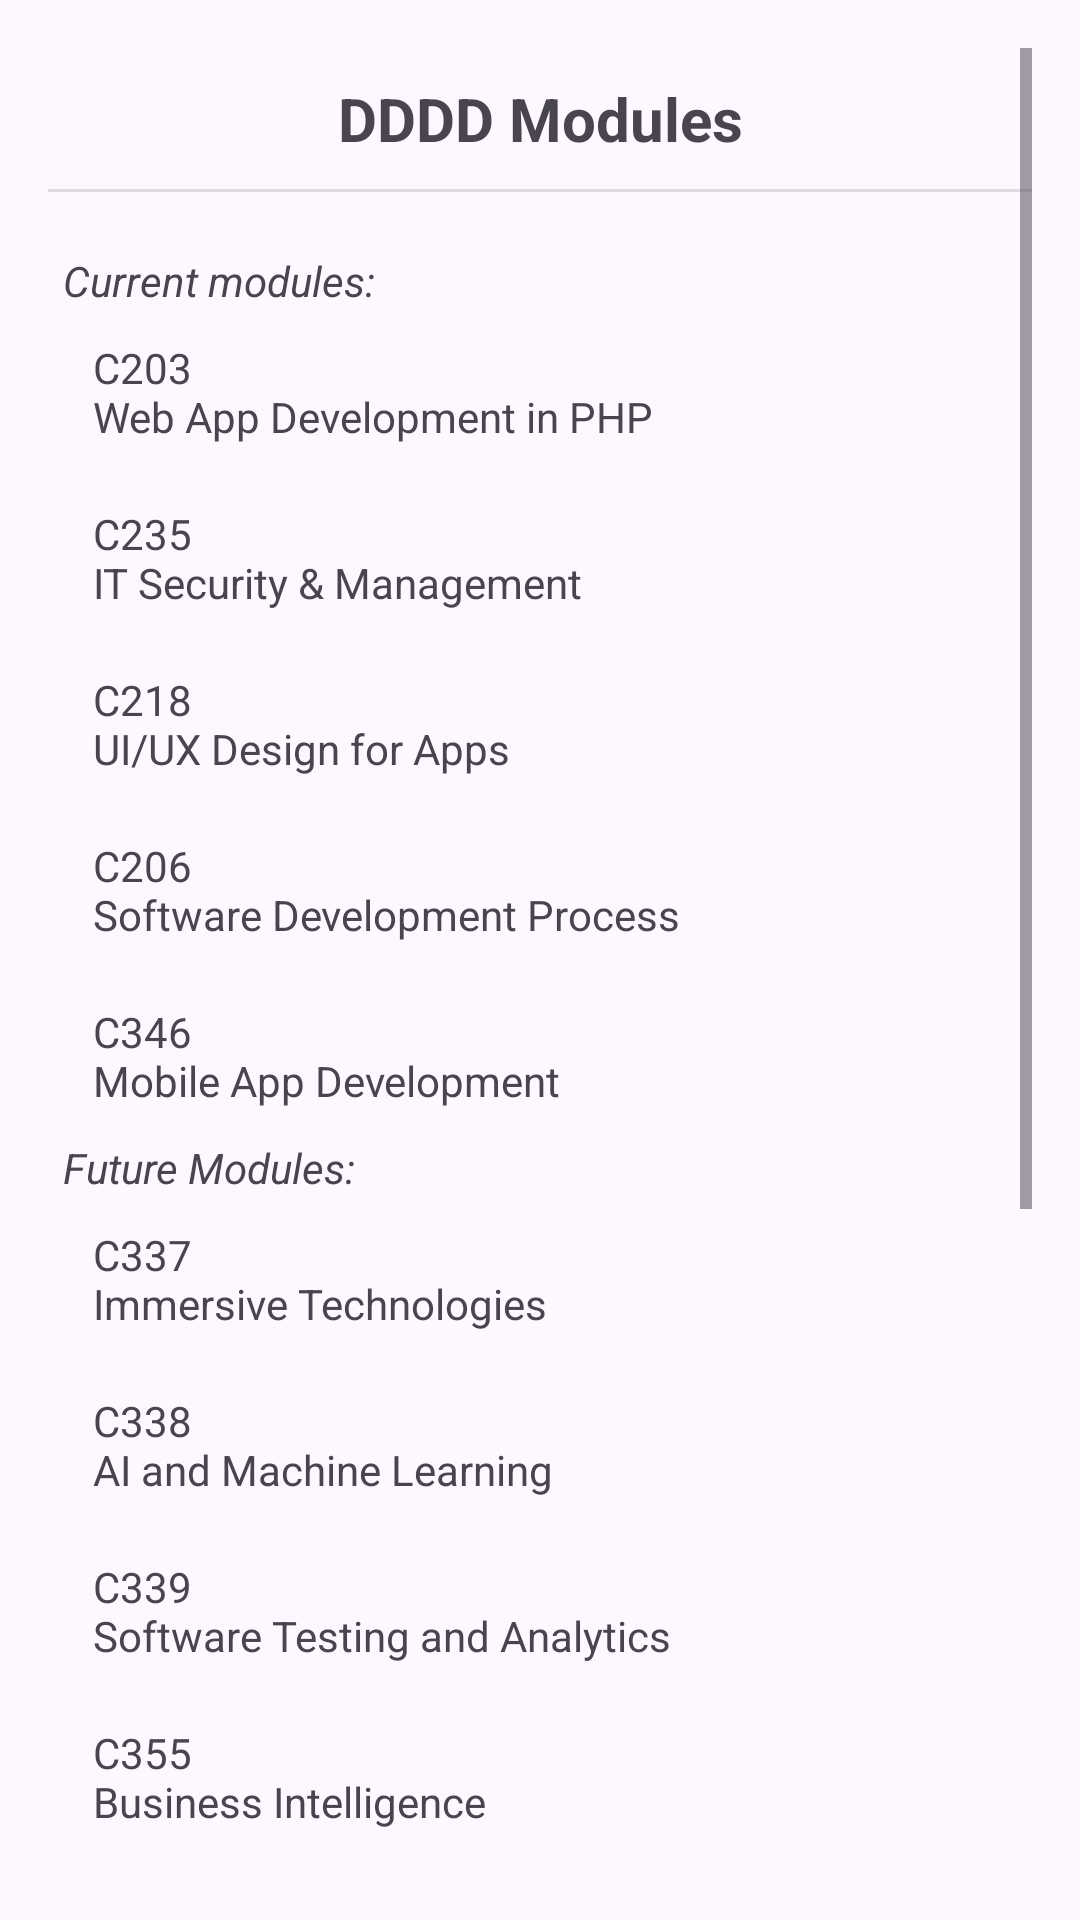

The Android layout XML behind this screen, and the referenced resources:
<!-- AndroidManifest.xml: application theme Theme.L05_MyModules -->
<!-- res/layout/activity_main.xml -->
<?xml version="1.0" encoding="utf-8"?>
<LinearLayout xmlns:android="http://schemas.android.com/apk/res/android"
    android:layout_width="match_parent"
    android:layout_height="match_parent"
    android:orientation="vertical"
    android:padding="16dp">


    <ScrollView
        android:layout_width="match_parent"
        android:layout_height="match_parent">

        <LinearLayout
            android:layout_width="match_parent"
            android:layout_height="wrap_content"
            android:orientation="vertical" >

            <TextView
                android:id="@+id/tvMyMod"
                android:layout_width="match_parent"
                android:layout_height="wrap_content"
                android:gravity="center"
                android:padding="10dp"
                android:text="@string/myMod"
                android:textSize="20sp"
                android:textStyle="bold" />

            <View
                android:id="@+id/divider"
                android:layout_width="match_parent"
                android:layout_height="1dp"
                android:background="?android:attr/listDivider"
                android:padding="30dp"
                android:scrollbarSize="12dp" />

            <LinearLayout
                android:layout_width="match_parent"
                android:layout_height="match_parent"
                android:orientation="vertical"
                android:paddingLeft="5dp"
                android:paddingTop="20dp">

                <TextView
                    android:id="@+id/textView11"
                    android:layout_width="match_parent"
                    android:layout_height="wrap_content"
                    android:text="@string/cur"
                    android:textStyle="italic" />

                <TextView
                    android:id="@+id/tvc203"
                    android:layout_width="match_parent"
                    android:layout_height="wrap_content"
                    android:padding="10dp"
                    android:text="@string/C203" />

                <TextView
                    android:id="@+id/tvc235"
                    android:layout_width="match_parent"
                    android:layout_height="wrap_content"
                    android:padding="10dp"
                    android:text="@string/c235" />

                <TextView
                    android:id="@+id/tvc218"
                    android:layout_width="match_parent"
                    android:layout_height="wrap_content"
                    android:padding="10dp"
                    android:text="@string/c218" />

                <TextView
                    android:id="@+id/tvc206"
                    android:layout_width="match_parent"
                    android:layout_height="wrap_content"
                    android:padding="10dp"
                    android:text="@string/c206" />

                <TextView
                    android:id="@+id/tvc346"
                    android:layout_width="match_parent"
                    android:layout_height="wrap_content"
                    android:padding="10dp"
                    android:text="@string/c346" />

                <TextView
                    android:id="@+id/textView12"
                    android:layout_width="match_parent"
                    android:layout_height="wrap_content"
                    android:text="@string/fut"
                    android:textStyle="italic" />

                <TextView
                    android:id="@+id/tvc337"
                    android:layout_width="match_parent"
                    android:layout_height="wrap_content"
                    android:padding="10dp"
                    android:text="@string/c337" />

                <TextView
                    android:id="@+id/tvc338"
                    android:layout_width="match_parent"
                    android:layout_height="wrap_content"
                    android:padding="10dp"
                    android:text="@string/c338" />

                <TextView
                    android:id="@+id/tvc339"
                    android:layout_width="match_parent"
                    android:layout_height="wrap_content"
                    android:padding="10dp"
                    android:text="@string/c339" />

                <TextView
                    android:id="@+id/tvc355"
                    android:layout_width="match_parent"
                    android:layout_height="wrap_content"
                    android:padding="10dp"
                    android:text="@string/c355" />

                <TextView
                    android:id="@+id/tvt252"
                    android:layout_width="match_parent"
                    android:layout_height="wrap_content"
                    android:padding="10dp"
                    android:text="@string/t252" />

                <TextView
                    android:id="@+id/textView13"
                    android:layout_width="match_parent"
                    android:layout_height="wrap_content"
                    android:text="@string/past"
                    android:textStyle="italic" />

                <TextView
                    android:id="@+id/tva113"
                    android:layout_width="match_parent"
                    android:layout_height="wrap_content"
                    android:padding="10dp"
                    android:text="@string/a113" />

                <TextView
                    android:id="@+id/tvc105"
                    android:layout_width="match_parent"
                    android:layout_height="wrap_content"
                    android:padding="10dp"
                    android:text="@string/c105" />

                <TextView
                    android:id="@+id/tvc109"
                    android:layout_width="match_parent"
                    android:layout_height="wrap_content"
                    android:padding="10dp"
                    android:text="@string/c109" />

                <TextView
                    android:id="@+id/tvc207"
                    android:layout_width="match_parent"
                    android:layout_height="wrap_content"
                    android:padding="10dp"
                    android:text="@string/c207" />

                <TextView
                    android:id="@+id/tvc227"
                    android:layout_width="match_parent"
                    android:layout_height="wrap_content"
                    android:padding="10dp"
                    android:text="@string/c227" />

            </LinearLayout>
        </LinearLayout>
    </ScrollView>

</LinearLayout>
<!-- resources referenced by this layout -->
<resources>
  <string name="C203">C203\nWeb App Development in PHP</string>
  <string name="a113">A113\nMathematics</string>
  <string name="c105">C105\nProgramming Fundamentals</string>
  <string name="c109">C109\nIT in Business Process</string>
  <string name="c206">C206\nSoftware Development Process</string>
  <string name="c207">C207\nDatabase Systems</string>
  <string name="c218">C218\nUI/UX Design for Apps</string>
  <string name="c227">C227\nComputer System Technologies</string>
  <string name="c235">C235\nIT Security &amp; Management</string>
  <string name="c337">C337\nImmersive Technologies</string>
  <string name="c338">C338\nAI and Machine Learning</string>
  <string name="c339">C339\nSoftware Testing and Analytics</string>
  <string name="c346">C346\nMobile App Development</string>
  <string name="c355">C355\nBusiness Intelligence</string>
  <string name="cur">Current modules:</string>
  <string name="fut">Future Modules:</string>
  <string name="myMod">DDDD Modules</string>
  <string name="past">Past Modules:</string>
  <string name="t252">T252\nFundamentals of Design</string>
  <style name="Theme.L05_MyModules" parent="Base.Theme.L05_MyModules" />
  <style name="Base.Theme.L05_MyModules" parent="Theme.Material3.DayNight.NoActionBar">
          
          
      </style>
</resources>
